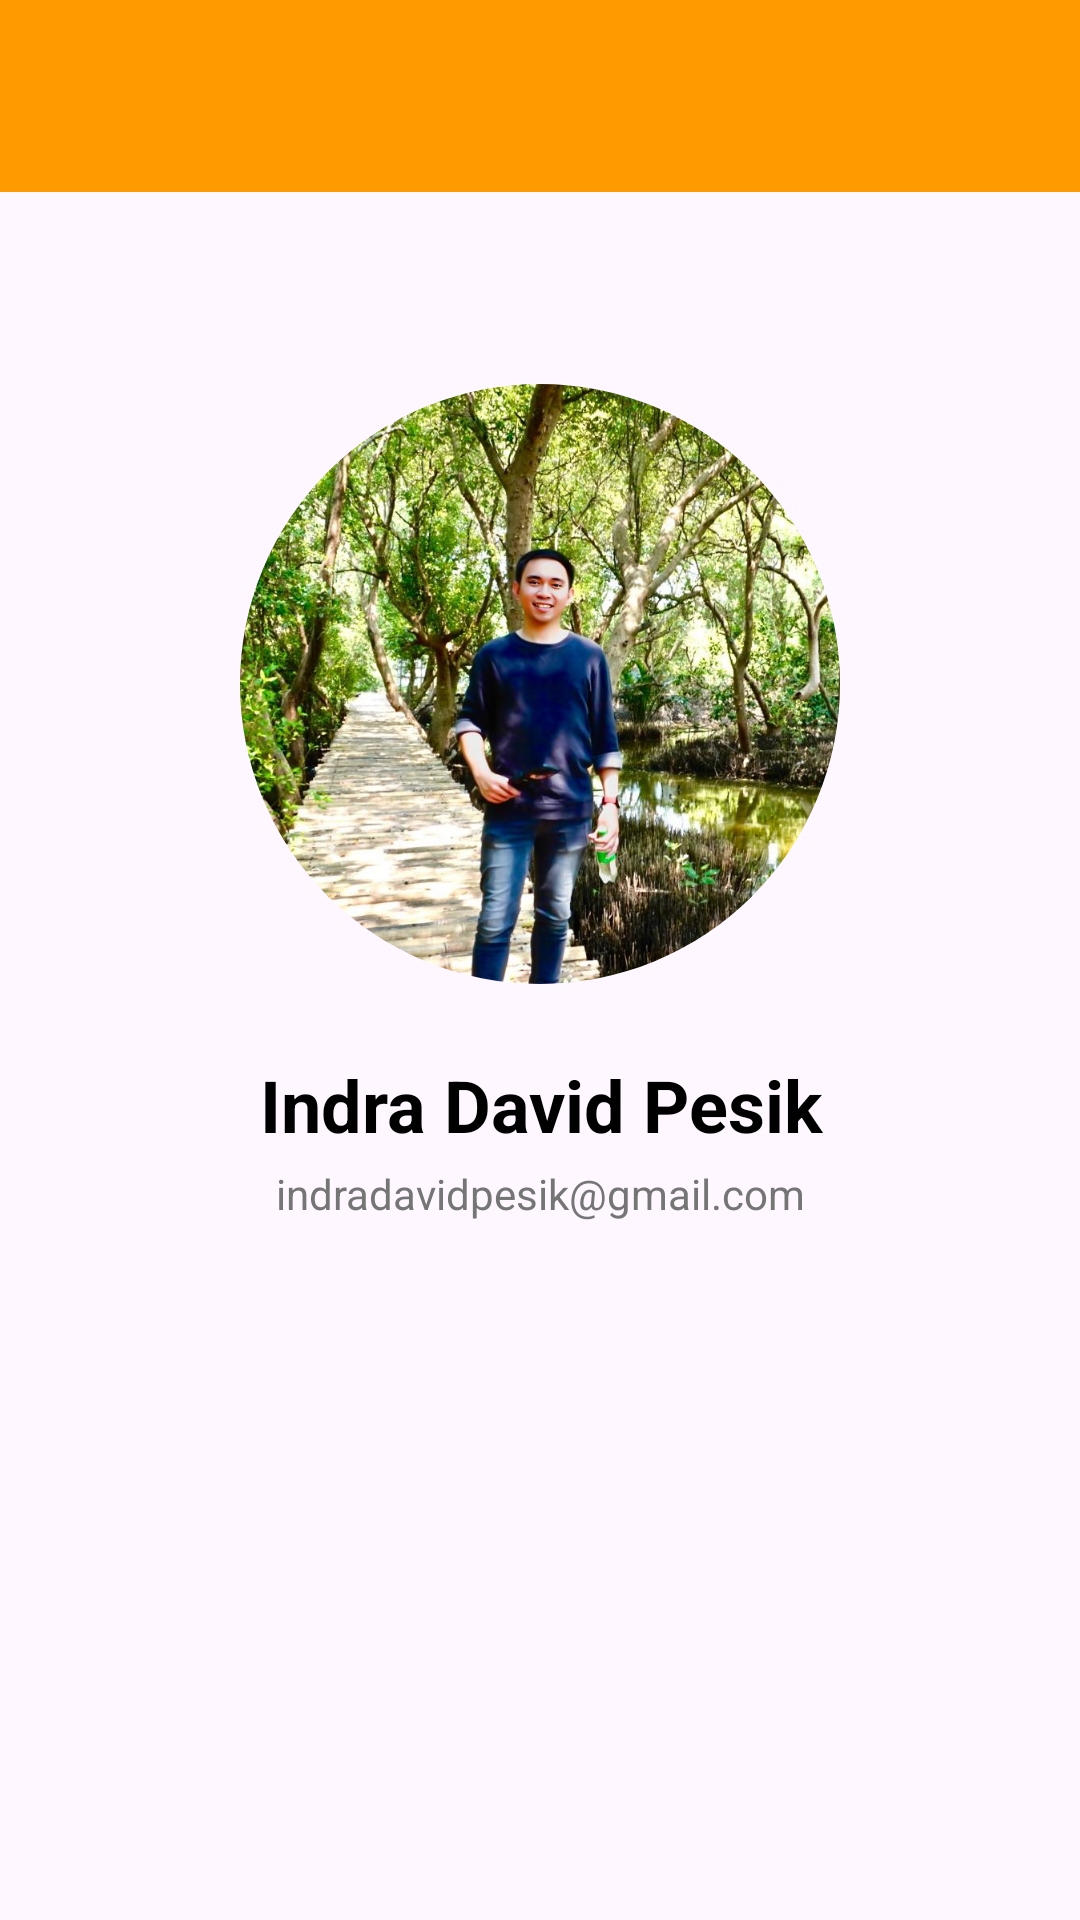

Android layout source for this screen:
<!-- AndroidManifest.xml: application theme Theme.SimpleMovie -->
<!-- res/layout/activity_about.xml -->
<?xml version="1.0" encoding="utf-8"?>
<androidx.constraintlayout.widget.ConstraintLayout xmlns:android="http://schemas.android.com/apk/res/android"
    xmlns:app="http://schemas.android.com/apk/res-auto"
    xmlns:tools="http://schemas.android.com/tools"
    android:layout_width="match_parent"
    android:layout_height="match_parent"
    tools:context=".AboutActivity">

    <include
        android:id="@+id/layout_toolbar"
        layout="@layout/layout_toolbar"
        android:layout_width="match_parent"
        android:layout_height="wrap_content"
        app:layout_constraintEnd_toEndOf="parent"
        app:layout_constraintStart_toStartOf="parent"
        app:layout_constraintTop_toTopOf="parent" />

    <com.google.android.material.imageview.ShapeableImageView
        android:id="@+id/iv_profile"
        android:layout_width="200dp"
        android:layout_height="200dp"
        android:layout_marginTop="64dp"
        android:scaleType="centerCrop"
        android:src="@mipmap/img_profile"
        app:layout_constraintEnd_toEndOf="parent"
        app:layout_constraintStart_toStartOf="parent"
        app:layout_constraintTop_toBottomOf="@+id/layout_toolbar"
        app:shapeAppearanceOverlay="@style/Theme.Shape.Circular" />

    <TextView
        android:id="@+id/tv_name"
        android:layout_width="0dp"
        android:layout_height="wrap_content"
        android:layout_marginTop="24dp"
        android:text="@string/profile_name"
        android:textAlignment="center"
        android:textColor="@color/black"
        android:textSize="24sp"
        android:textStyle="bold"
        app:layout_constraintEnd_toEndOf="parent"
        app:layout_constraintStart_toStartOf="parent"
        app:layout_constraintTop_toBottomOf="@+id/iv_profile" />

    <TextView
        android:id="@+id/tv_email"
        android:layout_width="0dp"
        android:layout_height="wrap_content"
        android:layout_marginTop="4dp"
        android:text="@string/profile_email"
        android:textAlignment="center"
        android:textColor="@color/gray"
        android:textSize="14sp"
        app:layout_constraintEnd_toEndOf="parent"
        app:layout_constraintStart_toStartOf="parent"
        app:layout_constraintTop_toBottomOf="@+id/tv_name" />

</androidx.constraintlayout.widget.ConstraintLayout>
<!-- res/layout/layout_toolbar.xml (included above) -->
<?xml version="1.0" encoding="utf-8"?>
<com.google.android.material.appbar.AppBarLayout xmlns:android="http://schemas.android.com/apk/res/android"
    xmlns:app="http://schemas.android.com/apk/res-auto"
    android:id="@+id/appbar"
    android:layout_width="match_parent"
    android:layout_height="wrap_content"
    android:theme="@style/Theme.AppBarOverlay"
    app:elevation="0dp"
    app:layout_constraintEnd_toEndOf="parent"
    app:layout_constraintStart_toStartOf="parent"
    app:layout_constraintTop_toTopOf="parent">

    <androidx.appcompat.widget.Toolbar
        android:id="@+id/toolbar"
        android:layout_width="match_parent"
        android:layout_height="?attr/actionBarSize"
        android:background="@color/colorPrimaryVariant"
        android:fitsSystemWindows="true"
        android:paddingHorizontal="16dp"
        app:contentInsetEnd="0dp"
        app:contentInsetStart="0dp"
        app:popupTheme="@style/Theme.PopupOverlay" />

</com.google.android.material.appbar.AppBarLayout>
<!-- resources referenced by this layout -->
<resources>
  <color name="black">#FF000000</color>
  <color name="colorPrimaryVariant">#FF9A00</color>
  <color name="gray">#757575</color>
  <!-- mipmap img_profile: jpg bitmap (mipmap-mdpi, 459612 bytes) -->
  <string name="profile_email">indradavidpesik@gmail.com</string>
  <string name="profile_name">Indra David Pesik</string>
  <style name="Theme.AppBarOverlay" parent="ThemeOverlay.AppCompat.Dark.ActionBar" />
  <style name="Theme.PopupOverlay" parent="ThemeOverlay.AppCompat.Light" />
  <style name="Theme.Shape.Circular" parent="">
          <item name="cornerSize">50%</item>
      </style>
  <style name="Theme.SimpleMovie" parent="Theme.Material3.Light.NoActionBar">
          <item name="colorPrimary">@color/colorPrimary</item>
          <item name="colorPrimaryVariant">@color/colorPrimary</item>
          <item name="colorOnPrimary">@color/white</item>
  
          <item name="colorSecondary">@color/colorSecondary</item>
          <item name="colorSecondaryVariant">@color/colorSecondaryVariant</item>
          <item name="colorOnSecondary">@color/colorSecondary</item>
  
          <item name="android:statusBarColor">?attr/colorSecondaryVariant</item>
          <item name="android:windowContentTransitions">true</item>
      </style>
  <color name="colorPrimary">#EB9410</color>
  <color name="white">#FFFFFFFF</color>
  <color name="colorSecondary">#FFFFFF</color>
  <color name="colorSecondaryVariant">#C87E0E</color>
</resources>
